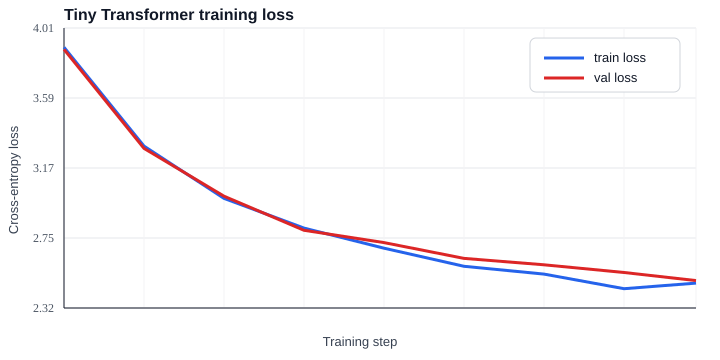

The table this chart was drawn from, first rows:
step, train_loss, val_loss
0, 3.897, 3.884
10, 3.301, 3.287
20, 2.985, 2.999
30, 2.806, 2.793
40, 2.684, 2.718
50, 2.575, 2.623
60, 2.528, 2.584
70, 2.44, 2.537
79, 2.474, 2.489
